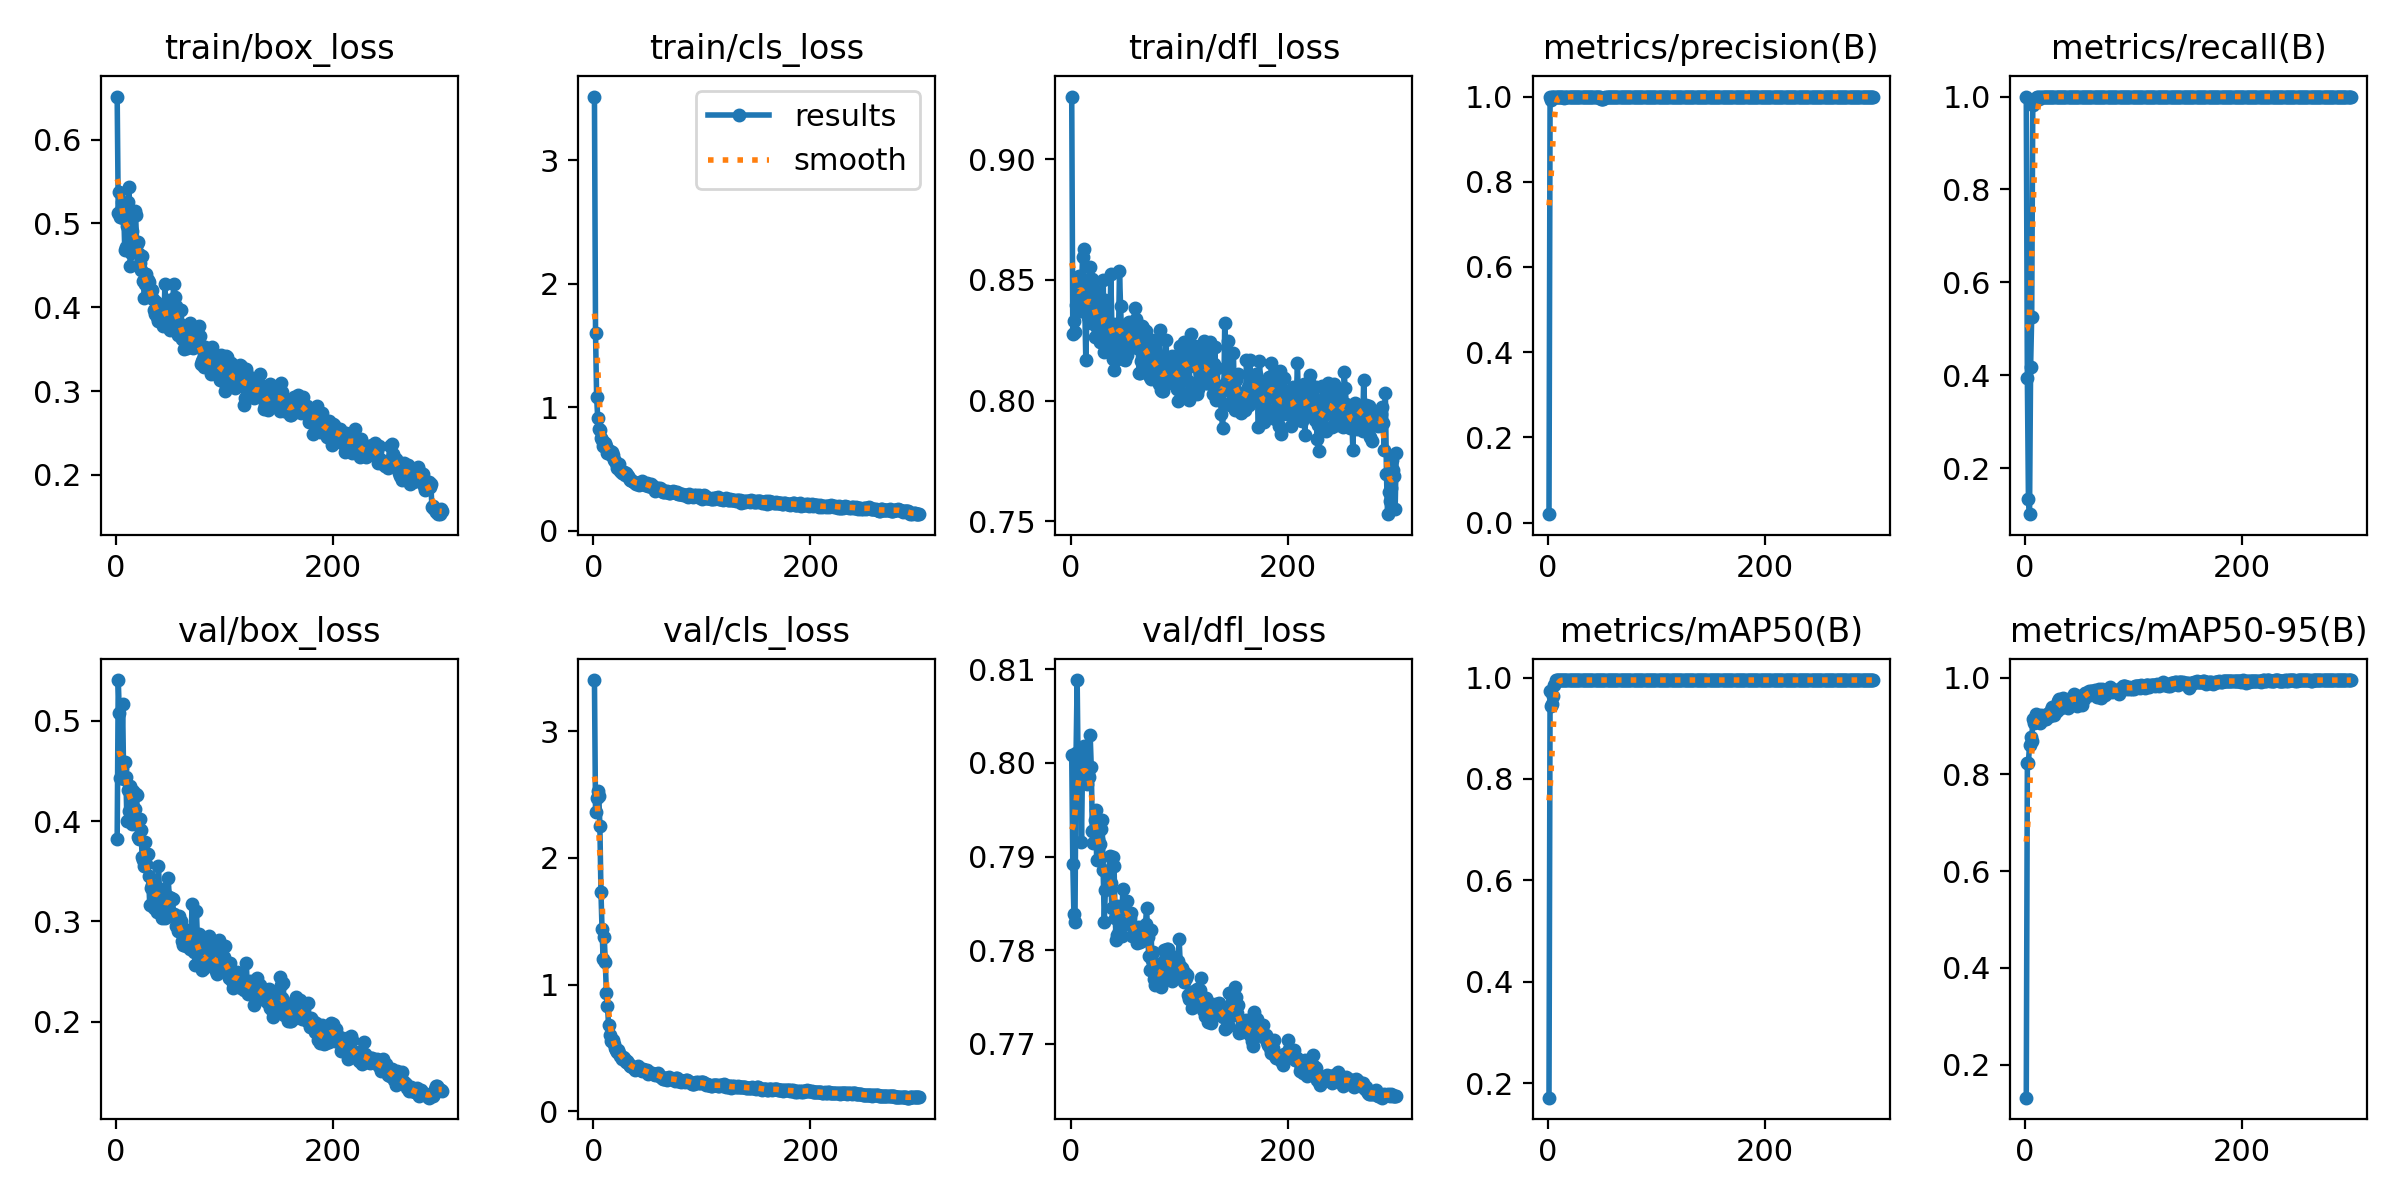

Source data for this figure (header and first rows):
epoch, time, train/box_loss, train/cls_loss, train/dfl_loss, metrics/precision(B), metrics/recall(B), metrics/mAP50(B), metrics/mAP50-95(B), val/box_loss, val/cls_loss, val/dfl_loss, lr/pg0, lr/pg1, lr/pg2
1, 137, 0.6514, 3.516, 0.9261, 0.01961, 1, 0.1715, 0.1316, 0.3824, 3.406, 0.8009, 0.0001167, 0.0001167, 0.0001167
2, 234.2, 0.5131, 1.603, 0.8275, 1, 0.3941, 0.9738, 0.8225, 0.5406, 2.364, 0.7892, 0.0002492, 0.0002492, 0.0002492
3, 330.8, 0.5378, 1.083, 0.8329, 0.9908, 0.1339, 0.9444, 0.8245, 0.5073, 2.471, 0.7839, 0.0003809, 0.0003809, 0.0003809
4, 428.4, 0.5078, 0.9154, 0.8283, 1, 0.1006, 0.9473, 0.8614, 0.443, 2.531, 0.783, 0.0005117, 0.0005117, 0.0005117
5, 525.6, 0.5262, 0.8213, 0.8395, 1, 0.4185, 0.963, 0.8777, 0.4523, 2.486, 0.801, 0.0006415, 0.0006415, 0.0006415
6, 621.2, 0.5064, 0.8136, 0.8476, 1, 0.5257, 0.9847, 0.8684, 0.5168, 2.256, 0.8088, 0.0007706, 0.0007706, 0.0007706
7, 718.1, 0.5158, 0.746, 0.8447, 1, 0.9823, 0.995, 0.9148, 0.4421, 1.731, 0.7986, 0.0008987, 0.0008987, 0.0008987
8, 820, 0.4687, 0.7319, 0.8517, 0.9982, 0.9911, 0.995, 0.9053, 0.4588, 1.437, 0.8005, 0.001026, 0.001026, 0.001026
9, 916.7, 0.4718, 0.6887, 0.837, 1, 0.9955, 0.995, 0.9073, 0.4441, 1.201, 0.8005, 0.001152, 0.001152, 0.001152
10, 1012, 0.4971, 0.6862, 0.8467, 1, 0.9965, 0.995, 0.9254, 0.3997, 1.376, 0.7915, 0.001278, 0.001278, 0.001278
11, 1107, 0.5253, 0.7116, 0.8595, 1, 0.998, 0.995, 0.9124, 0.4312, 1.179, 0.8002, 0.001402, 0.001402, 0.001402
12, 1202, 0.5433, 0.6877, 0.8628, 0.9983, 1, 0.995, 0.9175, 0.4098, 0.933, 0.8018, 0.001526, 0.001526, 0.001526
13, 1298, 0.4491, 0.6291, 0.8391, 0.9979, 0.9955, 0.995, 0.9138, 0.435, 0.8329, 0.8002, 0.001601, 0.001601, 0.001601
14, 1392, 0.4647, 0.6316, 0.8167, 0.9992, 1, 0.995, 0.9065, 0.428, 0.6782, 0.7997, 0.001595, 0.001595, 0.001595
15, 1486, 0.491, 0.6485, 0.8363, 0.9956, 0.9989, 0.995, 0.9232, 0.3969, 0.6042, 0.7977, 0.00159, 0.00159, 0.00159
16, 1580, 0.4744, 0.6103, 0.8348, 0.9993, 1, 0.995, 0.9207, 0.4304, 0.5567, 0.7988, 0.001584, 0.001584, 0.001584
17, 1673, 0.5143, 0.637, 0.8482, 1, 0.9997, 0.995, 0.9211, 0.4123, 0.5529, 0.7985, 0.001579, 0.001579, 0.001579
18, 1762, 0.5097, 0.6123, 0.8553, 0.9992, 1, 0.995, 0.9146, 0.4274, 0.5604, 0.803, 0.001573, 0.001573, 0.001573
19, 1852, 0.4752, 0.5753, 0.8322, 0.9997, 1, 0.995, 0.9138, 0.4264, 0.5282, 0.7996, 0.001568, 0.001568, 0.001568
20, 1942, 0.4784, 0.5675, 0.8503, 1, 0.9988, 0.995, 0.925, 0.3843, 0.5011, 0.7928, 0.001562, 0.001562, 0.001562
21, 2038, 0.4635, 0.5487, 0.8468, 0.9999, 1, 0.995, 0.925, 0.3822, 0.4798, 0.7915, 0.001557, 0.001557, 0.001557
22, 2134, 0.4525, 0.5034, 0.8262, 0.9997, 1, 0.995, 0.9232, 0.402, 0.4694, 0.7939, 0.001551, 0.001551, 0.001551
23, 2228, 0.4444, 0.5138, 0.8311, 0.9996, 1, 0.995, 0.9211, 0.3915, 0.484, 0.795, 0.001546, 0.001546, 0.001546
24, 2323, 0.4609, 0.5368, 0.8447, 0.9998, 1, 0.995, 0.9324, 0.3636, 0.4587, 0.7896, 0.00154, 0.00154, 0.00154
25, 2417, 0.432, 0.4864, 0.8317, 0.9997, 1, 0.995, 0.9394, 0.3615, 0.4341, 0.7919, 0.001535, 0.001535, 0.001535
26, 2513, 0.4114, 0.4634, 0.8284, 0.9997, 1, 0.995, 0.9289, 0.3547, 0.4132, 0.7896, 0.001529, 0.001529, 0.001529
27, 2607, 0.4283, 0.4696, 0.8244, 0.9997, 1, 0.995, 0.9224, 0.3787, 0.4316, 0.7913, 0.001524, 0.001524, 0.001524
28, 2701, 0.4398, 0.4778, 0.8281, 0.9997, 1, 0.995, 0.9352, 0.357, 0.4235, 0.7929, 0.001518, 0.001518, 0.001518
29, 2796, 0.4329, 0.4509, 0.8347, 0.9996, 1, 0.995, 0.9317, 0.3666, 0.4041, 0.7939, 0.001513, 0.001513, 0.001513
30, 2889, 0.4302, 0.4656, 0.8498, 0.9997, 1, 0.995, 0.9525, 0.3451, 0.3884, 0.7885, 0.001507, 0.001507, 0.001507
31, 2978, 0.4118, 0.4468, 0.8201, 0.9997, 1, 0.995, 0.9563, 0.3158, 0.3992, 0.783, 0.001502, 0.001502, 0.001502
32, 3067, 0.4127, 0.4407, 0.8417, 0.9997, 1, 0.995, 0.945, 0.3337, 0.3839, 0.7865, 0.001496, 0.001496, 0.001496
33, 3157, 0.4204, 0.4263, 0.8327, 0.9997, 1, 0.995, 0.9366, 0.3363, 0.3706, 0.7883, 0.001491, 0.001491, 0.001491
34, 3245, 0.4096, 0.4093, 0.8311, 0.9997, 1, 0.995, 0.9539, 0.3191, 0.3554, 0.7869, 0.001485, 0.001485, 0.001485
35, 3335, 0.3973, 0.4077, 0.8327, 0.9997, 1, 0.995, 0.9574, 0.3131, 0.354, 0.7872, 0.00148, 0.00148, 0.00148
36, 3423, 0.3918, 0.403, 0.8229, 0.9997, 1, 0.995, 0.9422, 0.3289, 0.3486, 0.7901, 0.001474, 0.001474, 0.001474
37, 3512, 0.4069, 0.3952, 0.8526, 0.9997, 1, 0.995, 0.9419, 0.3298, 0.3407, 0.7872, 0.001469, 0.001469, 0.001469
38, 3600, 0.389, 0.3847, 0.8308, 0.9997, 1, 0.995, 0.9531, 0.3095, 0.324, 0.7845, 0.001463, 0.001463, 0.001463
39, 3689, 0.3835, 0.3799, 0.8174, 0.9997, 1, 0.995, 0.9375, 0.3553, 0.3412, 0.7899, 0.001458, 0.001458, 0.001458
40, 3778, 0.3922, 0.3882, 0.8129, 0.9997, 1, 0.995, 0.9495, 0.3317, 0.3519, 0.789, 0.001452, 0.001452, 0.001452
41, 3868, 0.3926, 0.3838, 0.8248, 0.9996, 1, 0.995, 0.9538, 0.3325, 0.3543, 0.7835, 0.001447, 0.001447, 0.001447
42, 3960, 0.3865, 0.3699, 0.8317, 0.9997, 1, 0.995, 0.9588, 0.303, 0.3294, 0.781, 0.001441, 0.001441, 0.001441
43, 4050, 0.3777, 0.3807, 0.8171, 0.9997, 1, 0.995, 0.9568, 0.3144, 0.333, 0.7816, 0.001436, 0.001436, 0.001436
44, 4140, 0.3786, 0.3784, 0.823, 0.9997, 1, 0.995, 0.9585, 0.3307, 0.3278, 0.7847, 0.00143, 0.00143, 0.00143
45, 4229, 0.4279, 0.4004, 0.8538, 0.9997, 1, 0.995, 0.9651, 0.3031, 0.3153, 0.7821, 0.001425, 0.001425, 0.001425
46, 4319, 0.3899, 0.3819, 0.8392, 0.9997, 1, 0.995, 0.9483, 0.3168, 0.3313, 0.7841, 0.001419, 0.001419, 0.001419
47, 4407, 0.3995, 0.3832, 0.8269, 0.9997, 1, 0.995, 0.9567, 0.3088, 0.3229, 0.7816, 0.001414, 0.001414, 0.001414
48, 4496, 0.377, 0.3713, 0.8174, 0.9992, 1, 0.995, 0.9421, 0.3428, 0.3231, 0.7866, 0.001408, 0.001408, 0.001408
49, 4585, 0.4092, 0.3883, 0.8249, 0.9949, 1, 0.9949, 0.96, 0.324, 0.3234, 0.7838, 0.001403, 0.001403, 0.001403
50, 4673, 0.3731, 0.359, 0.8168, 0.9948, 1, 0.9948, 0.9616, 0.3062, 0.297, 0.7837, 0.001397, 0.001397, 0.001397
51, 4762, 0.3842, 0.3597, 0.8283, 0.9949, 1, 0.9949, 0.9587, 0.3234, 0.2996, 0.7841, 0.001392, 0.001392, 0.001392
52, 4851, 0.3903, 0.3589, 0.819, 0.9977, 1, 0.995, 0.9443, 0.3221, 0.3036, 0.7852, 0.001386, 0.001386, 0.001386
53, 4939, 0.4281, 0.3811, 0.832, 0.9987, 1, 0.995, 0.9556, 0.3074, 0.3019, 0.7828, 0.001381, 0.001381, 0.001381
54, 5028, 0.4126, 0.3523, 0.8327, 0.9991, 1, 0.995, 0.9559, 0.305, 0.2988, 0.7839, 0.001375, 0.001375, 0.001375
55, 5117, 0.4017, 0.3573, 0.8243, 0.999, 1, 0.995, 0.9685, 0.2953, 0.2964, 0.7835, 0.00137, 0.00137, 0.00137
56, 5207, 0.3837, 0.3464, 0.8225, 0.9997, 1, 0.995, 0.9675, 0.2982, 0.2961, 0.784, 0.001364, 0.001364, 0.001364
57, 5297, 0.3667, 0.3242, 0.8268, 0.9996, 1, 0.995, 0.9671, 0.2904, 0.2846, 0.7815, 0.001359, 0.001359, 0.001359
58, 5385, 0.3763, 0.3461, 0.8276, 1, 0.9998, 0.995, 0.9672, 0.3051, 0.2902, 0.782, 0.001353, 0.001353, 0.001353
59, 5475, 0.3806, 0.3367, 0.8383, 1, 0.9995, 0.995, 0.9723, 0.2965, 0.289, 0.7819, 0.001348, 0.001348, 0.001348
60, 5565, 0.3968, 0.3472, 0.8337, 1, 0.9994, 0.995, 0.9648, 0.3001, 0.2991, 0.7825, 0.001342, 0.001342, 0.001342
... 240 more rows
